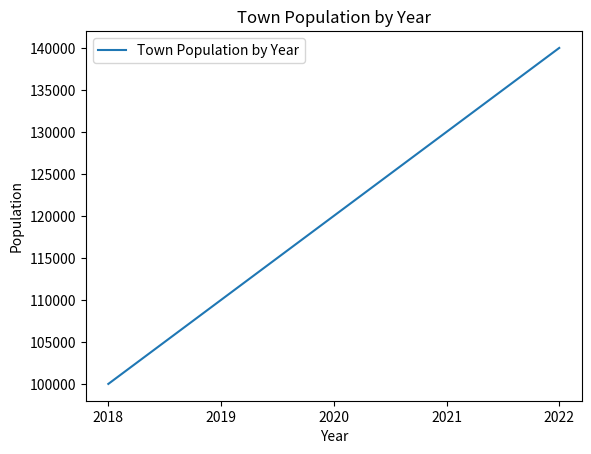

The script that saved this image:
# Exercise:
# Plot a line graph to show the population growth of a city over a period of 5 years. The population data is given below:

""" 
Year Population
2018 100000
2019 110000
2020 120000
2021 130000
2022 140000 
"""
import matplotlib.pyplot as plt

data = {
    "Year": [2018, 2019, 2020, 2021, 2022],
    "Population": [100000, 110000, 120000, 130000, 140000],
    "label": "Town Population by Year"
}

plt.plot(data["Year"], data["Population"], label=data["label"])

plt.xlabel("Year")
plt.ylabel("Population")
plt.title(data["label"])

plt.legend()

# Removing decimal points from x-axis labels dont know why I had to do this!
plt.xticks(data["Year"], [str(year) for year in data["Year"]])

plt.show()
